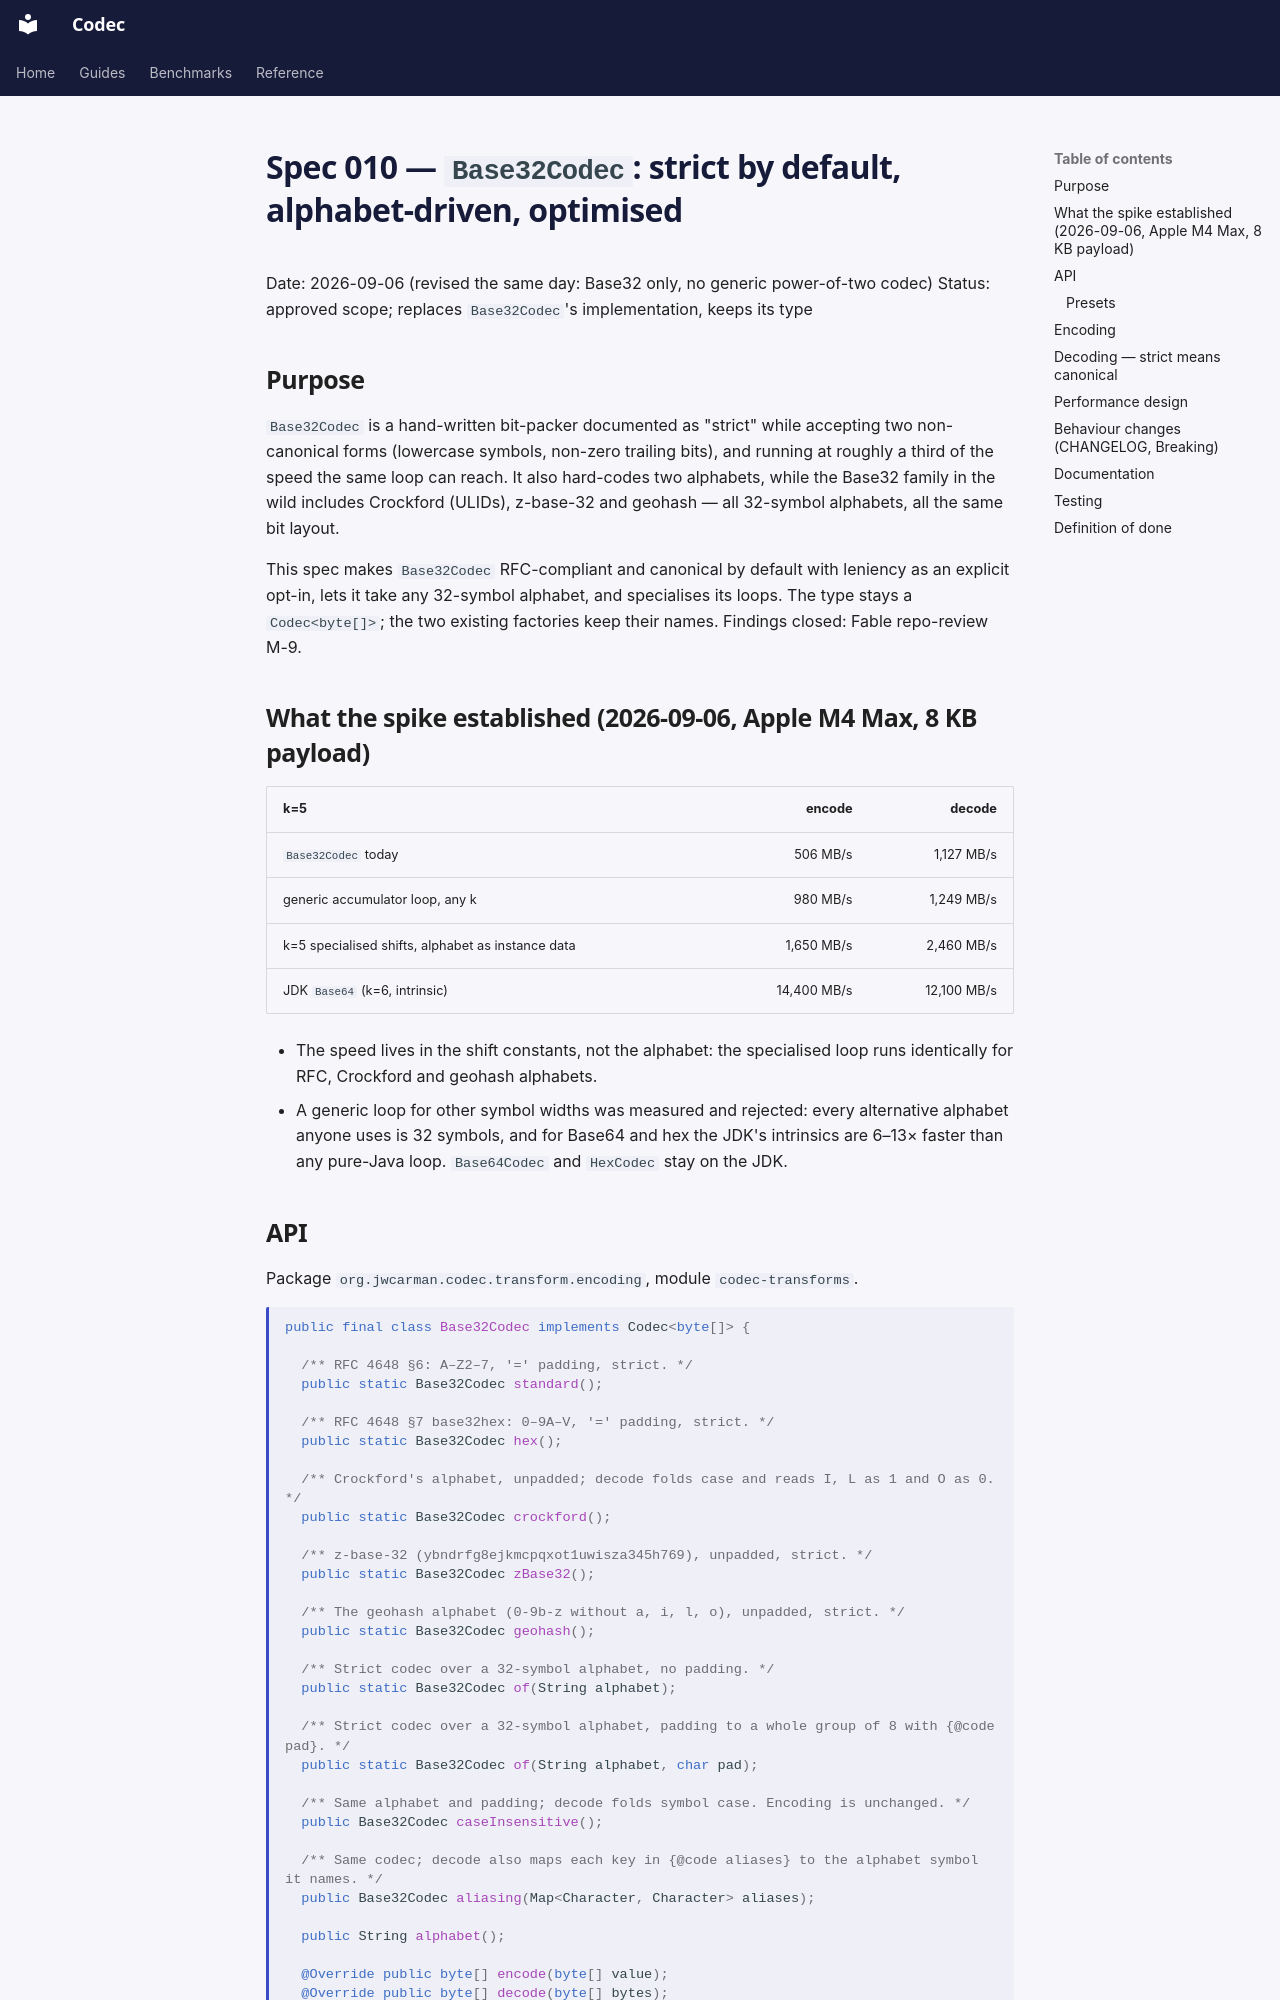

repository: jwcarman/codec · page: superpowers/specs/010-base32-codec/index.html · generator: mkdocs

# Spec 010 — `Base32Codec`: strict by default, alphabet-driven, optimised

Date: 2026-09-06 (revised the same day: Base32 only, no generic power-of-two codec)
Status: approved scope; replaces `Base32Codec`'s implementation, keeps its type

## Purpose

`Base32Codec` is a hand-written bit-packer documented as "strict" while accepting
two non-canonical forms (lowercase symbols, non-zero trailing bits), and running
at roughly a third of the speed the same loop can reach. It also hard-codes two
alphabets, while the Base32 family in the wild includes Crockford (ULIDs),
z-base-32 and geohash — all 32-symbol alphabets, all the same bit layout.

This spec makes `Base32Codec` RFC-compliant and canonical by default with
leniency as an explicit opt-in, lets it take any 32-symbol alphabet, and
specialises its loops. The type stays a `Codec<byte[]>`; the two existing
factories keep their names. Findings closed: Fable repo-review M-9.

## What the spike established (2026-09-06, Apple M4 Max, 8 KB payload)

| k=5 | encode | decode |
|---|---:|---:|
| `Base32Codec` today | 506 MB/s | 1,127 MB/s |
| generic accumulator loop, any k | 980 MB/s | 1,249 MB/s |
| k=5 specialised shifts, alphabet as instance data | 1,650 MB/s | 2,460 MB/s |
| JDK `Base64` (k=6, intrinsic) | 14,400 MB/s | 12,100 MB/s |

- The speed lives in the shift constants, not the alphabet: the specialised loop
  runs identically for RFC, Crockford and geohash alphabets.
- A generic loop for other symbol widths was measured and rejected: every
  alternative alphabet anyone uses is 32 symbols, and for Base64 and hex the JDK's
  intrinsics are 6–13× faster than any pure-Java loop. `Base64Codec` and
  `HexCodec` stay on the JDK.
